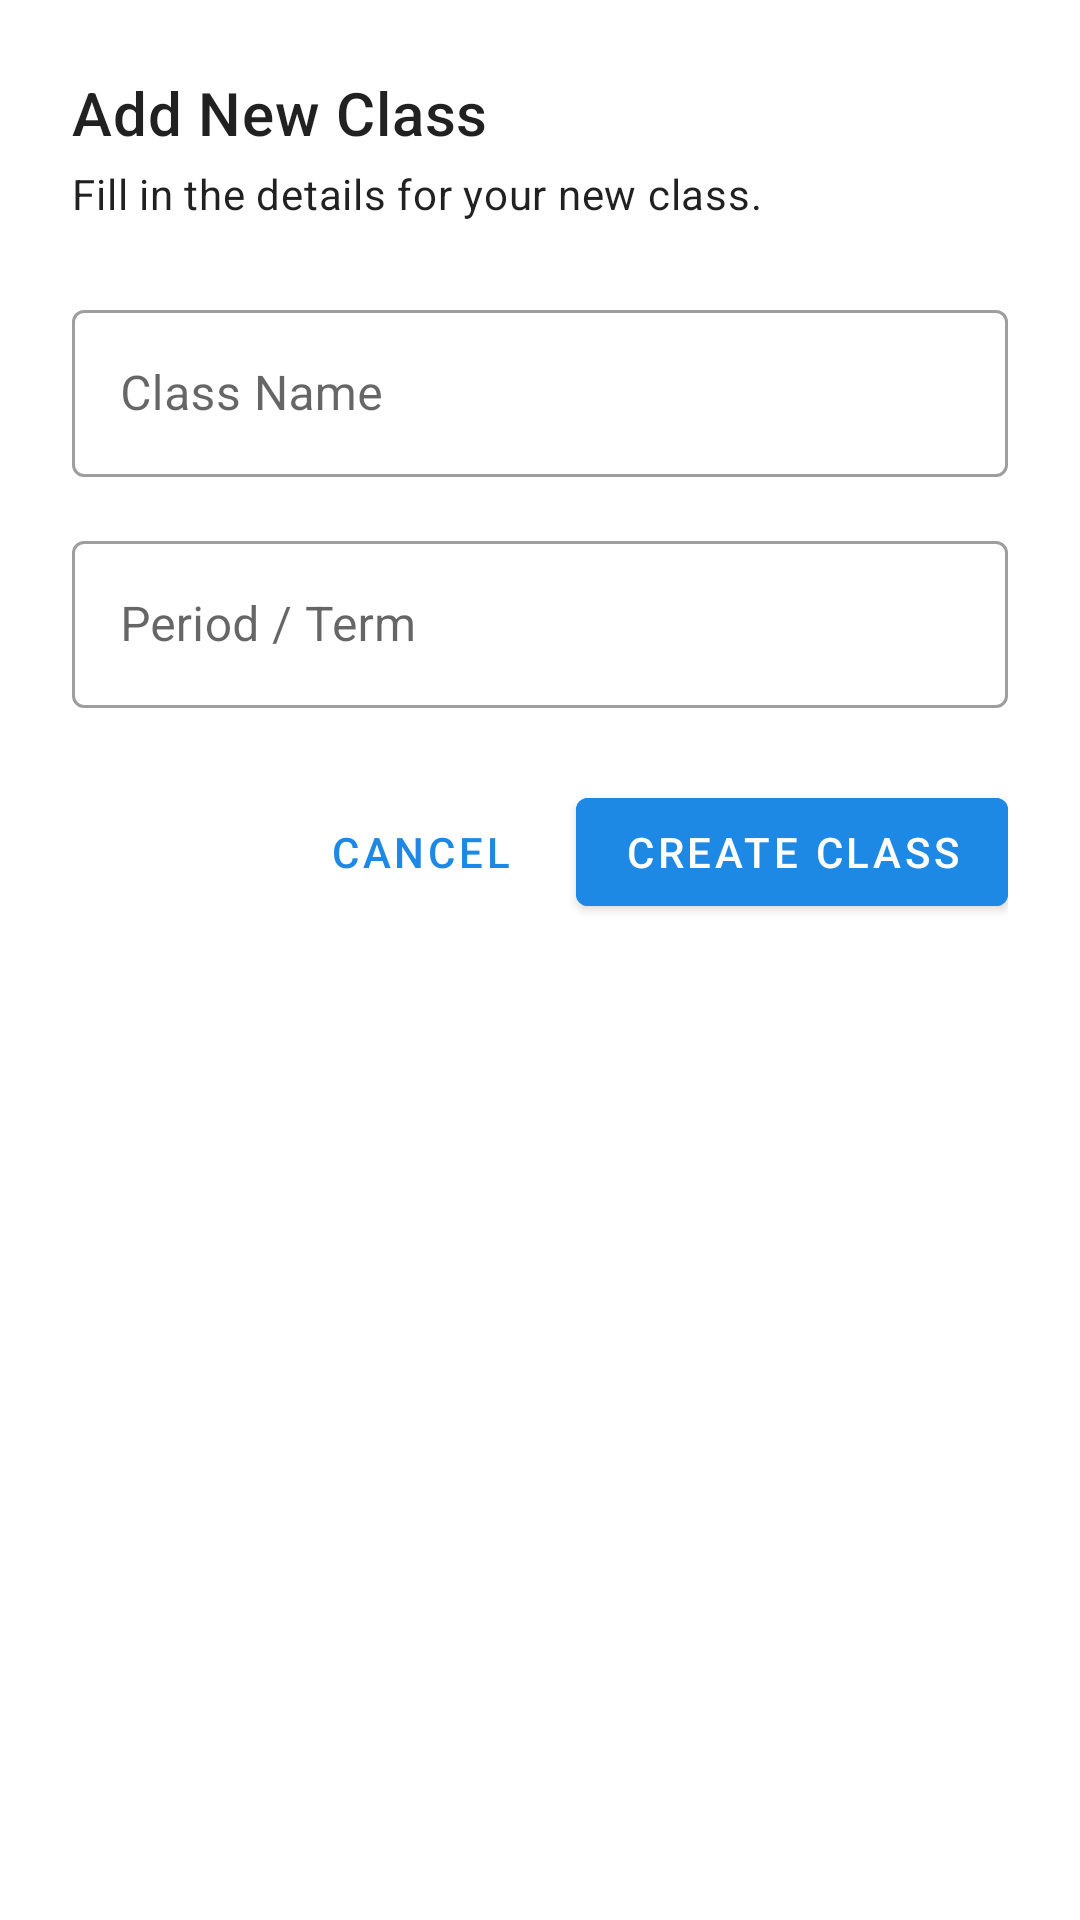

The Android layout XML behind this screen, and the referenced resources:
<!-- AndroidManifest.xml: application theme Theme.MyApplication -->
<!-- res/layout/dialog_add_class.xml -->
<?xml version="1.0" encoding="utf-8"?>
<LinearLayout xmlns:android="http://schemas.android.com/apk/res/android"
    android:layout_width="match_parent"
    android:layout_height="wrap_content"
    android:orientation="vertical"
    android:padding="24dp">

    <TextView
        android:layout_width="wrap_content"
        android:layout_height="wrap_content"
        android:text="Add New Class"
        android:textAppearance="?attr/textAppearanceHeadline6" />

    <TextView
        android:layout_width="wrap_content"
        android:layout_height="wrap_content"
        android:layout_marginTop="4dp"
        android:text="Fill in the details for your new class."
        android:textAppearance="?attr/textAppearanceBody2" />

    <com.google.android.material.textfield.TextInputLayout
        style="@style/Widget.MaterialComponents.TextInputLayout.OutlinedBox"
        android:layout_width="match_parent"
        android:layout_height="wrap_content"
        android:layout_marginTop="24dp"
        android:hint="Class Name">

        <com.google.android.material.textfield.TextInputEditText
            android:id="@+id/edit_text_class_name"
            android:layout_width="match_parent"
            android:layout_height="wrap_content" />

    </com.google.android.material.textfield.TextInputLayout>

    <com.google.android.material.textfield.TextInputLayout
        style="@style/Widget.MaterialComponents.TextInputLayout.OutlinedBox"
        android:layout_width="match_parent"
        android:layout_height="wrap_content"
        android:layout_marginTop="16dp"
        android:hint="Period / Term">

        <com.google.android.material.textfield.TextInputEditText
            android:id="@+id/edit_text_class_term"
            android:layout_width="match_parent"
            android:layout_height="wrap_content" />

    </com.google.android.material.textfield.TextInputLayout>

    <LinearLayout
        android:layout_width="wrap_content"
        android:layout_height="wrap_content"
        android:layout_gravity="end"
        android:layout_marginTop="24dp"
        android:orientation="horizontal">

        <com.google.android.material.button.MaterialButton
            android:id="@+id/button_cancel"
            style="@style/Widget.MaterialComponents.Button.TextButton"
            android:layout_width="wrap_content"
            android:layout_height="wrap_content"
            android:layout_marginEnd="8dp"
            android:text="Cancel"
            android:textColor="@color/primary"/>

        <com.google.android.material.button.MaterialButton
            android:id="@+id/button_create"
            android:layout_width="wrap_content"
            android:layout_height="wrap_content"
            android:text="Create Class"
            android:backgroundTint="@color/primary"/>
    </LinearLayout>

</LinearLayout>
<!-- resources referenced by this layout -->
<resources>
  <color name="primary">#1E88E5</color>&gt;
  <style name="Theme.MyApplication" parent="Theme.MaterialComponents.DayNight.NoActionBar">
          
          <item name="colorPrimary">@color/purple_500</item>
          <item name="colorPrimaryVariant">@color/purple_700</item>
          <item name="colorOnPrimary">@color/white</item>
          
          <item name="colorSecondary">@color/teal_200</item>
          <item name="colorSecondaryVariant">@color/teal_700</item>
          <item name="colorOnSecondary">@color/black</item>
  
          <item name="android:statusBarColor">@android:color/transparent</item>
          <item name="android:navigationBarColor">@android:color/transparent</item>
          <item name="android:windowLightStatusBar" tools:targetApi="m">true</item>
  
      </style>
  <color name="purple_500">#FF6200EE</color>
  <color name="purple_700">#FF3700B3</color>
  <color name="white">#FFFFFFFF</color>
  <color name="teal_200">#FF03DAC5</color>
  <color name="teal_700">#FF018786</color>
  <color name="black">#FF000000</color>
</resources>
